Run: headless pygame with SDL's dummy video driver; simulated clock (each Clock.tick advances the game by its frame time, no real sleeping); random seed 0; keys injected as events and as key.get_pressed() state; no mouse input.
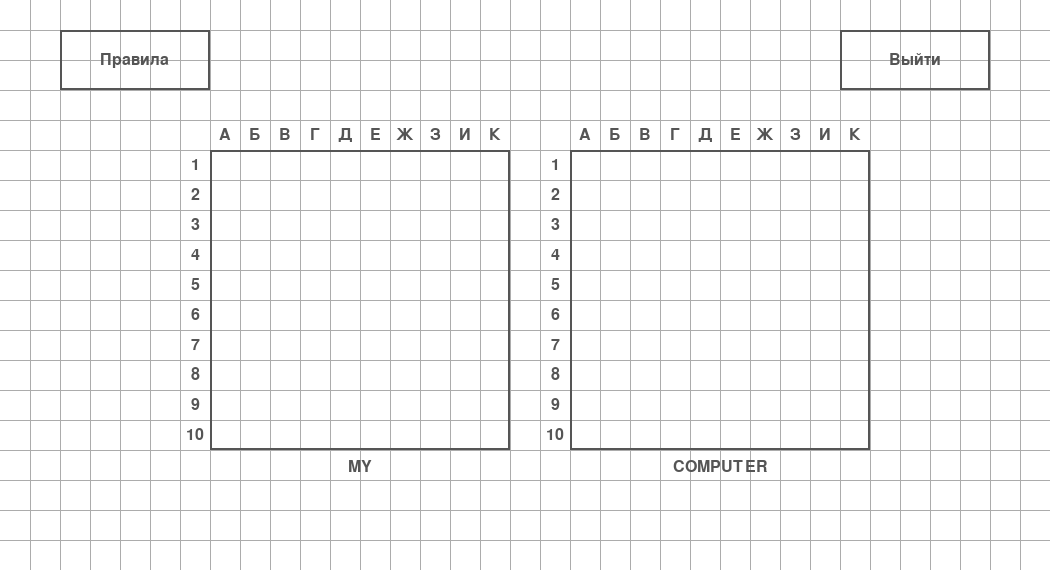
Frame 1 of 4 · flips 1–60 · no input
Frame 2 of 4 · flips 61–180 · tapped SPACE, RETURN · held RIGHT (→), D · screen unchanged from frame 1, image omitted
Frame 3 of 4 · flips 181–300 · held DOWN (↓), S · screen unchanged from frame 2, image omitted
Frame 4 of 4 · flips 301–420 · held LEFT (←), A, UP (↑), W · screen unchanged from frame 3, image omitted

The pygame program that drew these frames:

import pygame
import sys

cellSize = 30
WIDTH = 35 * cellSize  # ширина игрового окна
HEIGHT = 19 * cellSize  # высота игрового окна

pygame.init()

screen = pygame.display.set_mode((WIDTH, HEIGHT))       #создаем экран для отображения
pygame.display.set_caption("Sea battle")                #заголовок окна


class Background():
    colorBackground = (255, 255, 255)
    colorGrid = (172, 172, 172)
    objectColor = (85, 85, 85)
    leftMargin = 7 * cellSize  # отступ слева
    upperMargin = 5 * cellSize  # отступ сверху
    thicknessOfObjects = 2
    fontName = 'MuseoSansCyrl500.otf'
    fontSize = int(cellSize / 1.25)
    font = pygame.font.SysFont(fontName, fontSize)
    LETTERS = ['А', 'Б', 'В', 'Г', 'Д', 'Е', 'Ж', 'З', 'И', 'К']

    def __init__(self):
        pass

    def drawGrid(self, offset, title):
        """рисует поле, подписи игрока и компьютера, в зависимости от отступа"""
        rect = pygame.Rect(self.leftMargin + offset * cellSize, self.upperMargin, 10 * cellSize, 10 * cellSize)
        pygame.draw.rect(screen, self.objectColor, rect, width=self.thicknessOfObjects)

        player = self.font.render(title, True, self.objectColor)
        screen.blit(player, (self.leftMargin + 5 * cellSize - player.get_width() // 2 + offset * cellSize,
                             self.upperMargin + 9.5 * cellSize + self.fontSize))

        for i in range(1, 11):
            num_ver = self.font.render(str(i), True, self.objectColor)      # рендер цифр
            letters_hot = self.font.render(self.LETTERS[i - 1], True, self.objectColor)     # рендер букв
            num_ver_width = num_ver.get_width()     # ширина цифры
            num_ver_height = num_ver.get_height()       # высота текста
            letters_hot_width = letters_hot.get_width()     # ширина букв

            # отображение цифр и букв для 1 сетки
            screen.blit(num_ver, (self.leftMargin - (cellSize // 2 + num_ver_width // 2) + offset * cellSize,
                                  self.upperMargin + (i - 1) * cellSize + (
                                          cellSize // 2 - num_ver_height // 2)))

            screen.blit(letters_hot,
                        (self.leftMargin + (i - 1) * cellSize + (cellSize // 2 - letters_hot_width // 2) + offset * cellSize,
                         self.upperMargin - (cellSize // 2 + num_ver_height // 2)))



    def drawBackground(self):
        """рисуем фон - сетку, поле"""
        screen.fill(self.colorBackground)
        for hor in range(cellSize, HEIGHT, cellSize):
            pygame.draw.line(screen, self.colorGrid, (0, hor), (WIDTH, hor), 1)
        for ver in range(cellSize, WIDTH, cellSize):
            pygame.draw.line(screen, self.colorGrid, (ver, 0), (ver, HEIGHT), 1)
        self.drawGrid(0, "MY")
        self.drawGrid(12, "COMPUTER")

class Button():
    def __init__(self):
        pass

    def drawButton(self, x, text):
        rect = pygame.Rect(x, cellSize, 5 * cellSize, 2 * cellSize)
        pygame.draw.rect(screen, Background.objectColor, rect, width=Background.thicknessOfObjects)
        txt = Background.font.render(text, True, Background.objectColor)
        screen.blit(txt, (x + (5 * cellSize - txt.get_width()) // 2, cellSize + (2 * cellSize - txt.get_height()) // 2))


def main():
    nowBack = Background()
    nowBack.drawBackground()
    exitButton = Button()
    rulesButton = Button()
    exitButton.drawButton(WIDTH - 7 * cellSize, "Выйти")
    rulesButton.drawButton(2 * cellSize, "Правила")

    while True:
        for event in pygame.event.get():
            if event.type == pygame.QUIT:
                pygame.quit()
                sys.exit()
        pygame.display.update()


if __name__ == '__main__':
    main()
